Photos from the image-classification dataset "dataset" in the GitHub repository norvy19/proyecto-aves. Its 9 classes are: Dacnis Carinegro, Tangara Cabecibaya, Tangara Carafuego, Tangara Cenicienta, Tangara Coronigualda, Tangara Dorada, Tangara Goliplateada, Tangara Golondrina, Tangara Verdinegra.

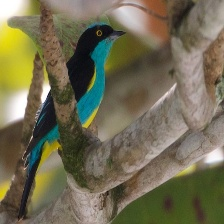
Label: Dacnis Carinegro

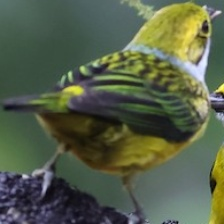
Label: Tangara Goliplateada

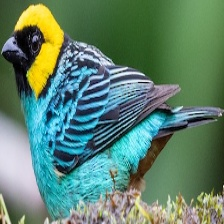
Label: Tangara Coronigualda

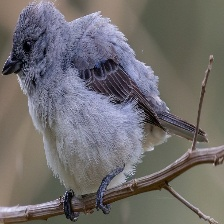
Label: Tangara Cenicienta

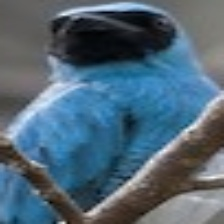
Label: Tangara Golondrina

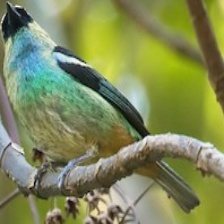
Label: Tangara Verdinegra
